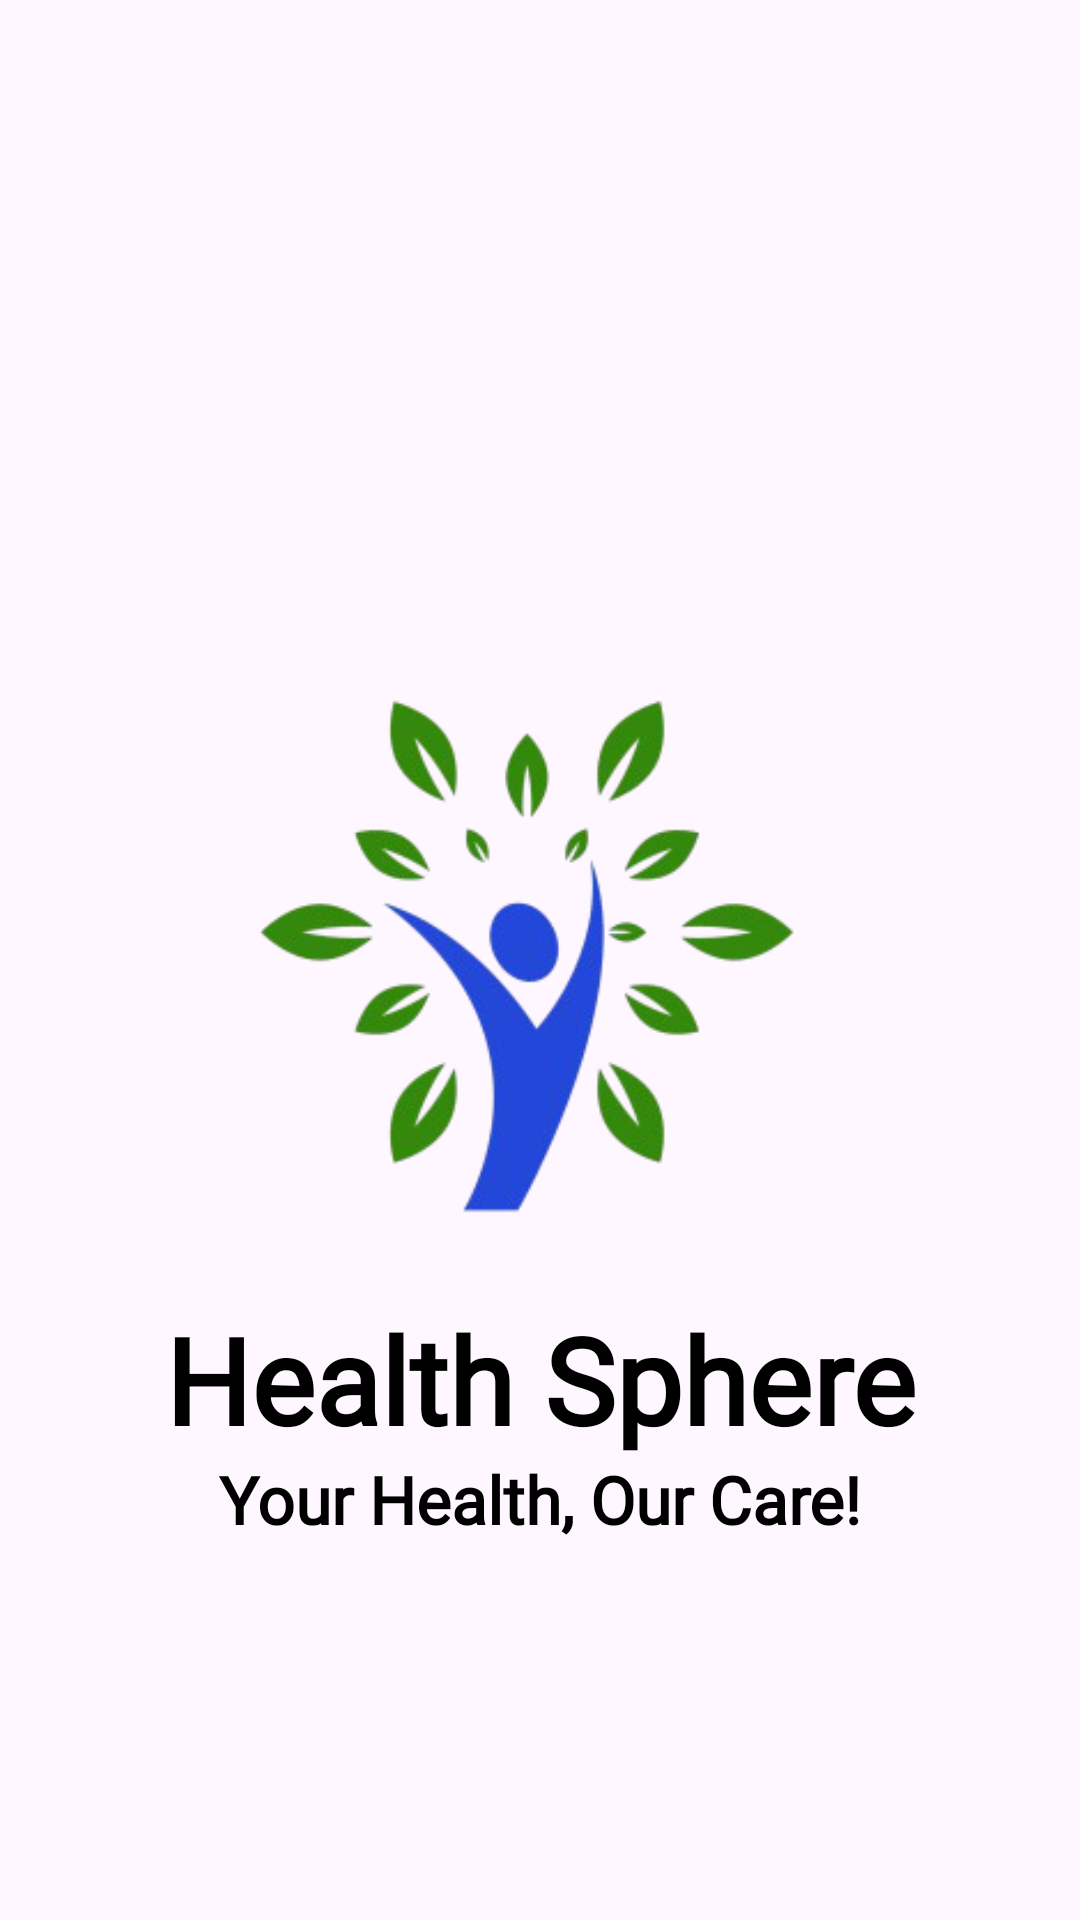

Reconstruct the res/layout file that produces this screen, plus the resources it refers to.
<!-- AndroidManifest.xml: application theme Theme.HealthSphere -->
<!-- res/layout/activity_splash.xml -->
<?xml version="1.0" encoding="utf-8"?>
<RelativeLayout xmlns:android="http://schemas.android.com/apk/res/android"
    xmlns:app="http://schemas.android.com/apk/res-auto"
    xmlns:tools="http://schemas.android.com/tools"
    android:id="@+id/main"
    android:layout_width="match_parent"
    android:layout_height="match_parent"
    tools:context=".SplashActivity"
    >

    <ImageView
        android:layout_width="200dp"
        android:layout_height="200dp"
        android:id="@+id/ivSplashLogo"
        android:src="@drawable/logo1"
        android:layout_centerInParent="true"

        />

    <TextView
        android:id="@+id/tvSplashTitle"
        android:layout_width="match_parent"
        android:layout_height="wrap_content"
        android:layout_below="@+id/ivSplashLogo"
        android:layout_marginTop="13dp"
        android:fontFamily="@font/cantata_one"
        android:text="Health Sphere"
        android:textAlignment="center"
        android:textColor="@color/black"
        android:textSize="40sp"
        android:textStyle="bold" />

    <TextView
        android:id="@+id/tvSplashSubTitle"
        android:layout_width="match_parent"
        android:layout_height="wrap_content"
        android:layout_below="@+id/ivSplashLogo"
        android:layout_marginTop="65dp"
        android:fontFamily="@font/adamina"
        android:text="Your Health, Our Care!"
        android:textAlignment="center"
        android:textColor="@color/black"
        android:textSize="22sp"
        android:textStyle="bold" />



</RelativeLayout>
<!-- resources referenced by this layout -->
<resources>
  <color name="black">#FF000000</color>
  <!-- drawable logo1: png bitmap (drawable, 41203 bytes) -->
  <style name="Theme.HealthSphere" parent="Base.Theme.HealthSphere" />
  <style name="Base.Theme.HealthSphere" parent="Theme.Material3.DayNight.NoActionBar">
          
          
      </style>
</resources>
